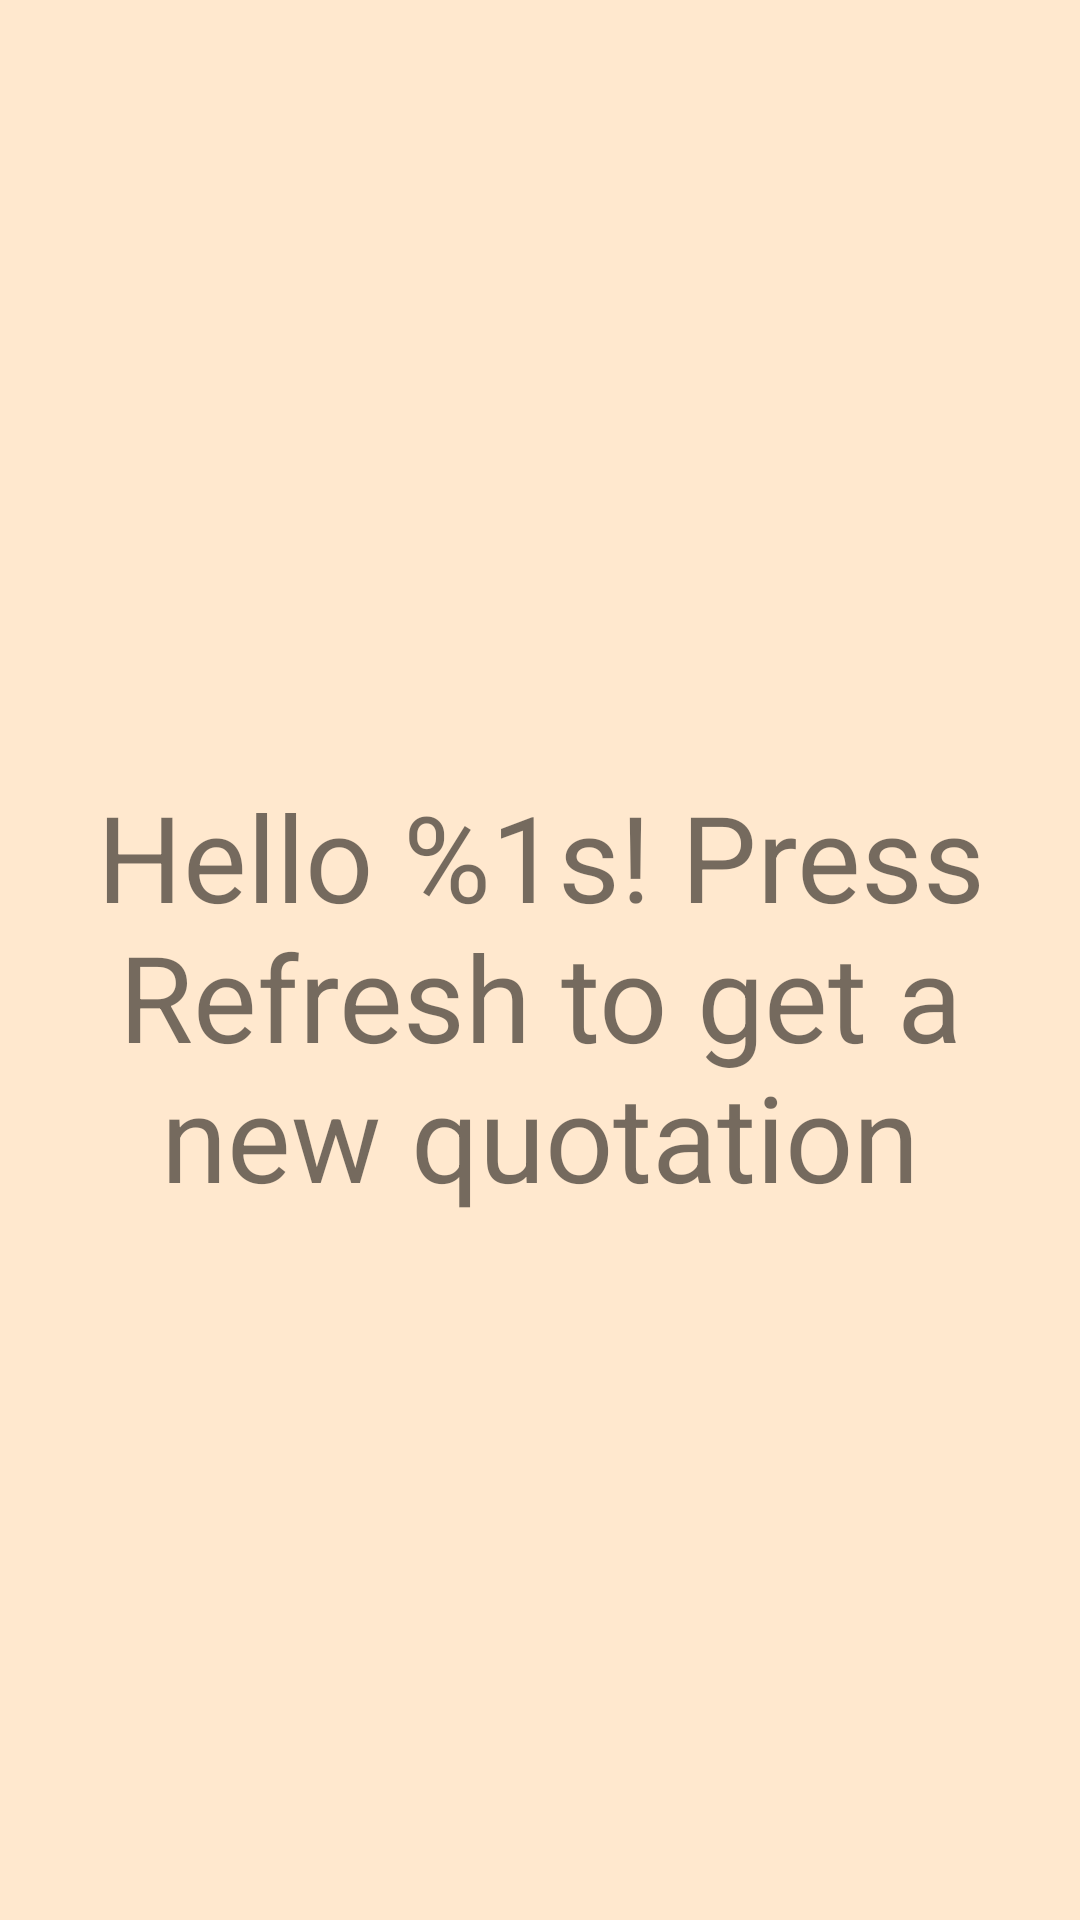

Write the Android layout XML for this screen, with the resource values it uses.
<!-- AndroidManifest.xml: application theme Theme.MyQuotations -->
<!-- res/layout/activity_random_quotations.xml -->
<?xml version="1.0" encoding="utf-8"?>
<androidx.constraintlayout.widget.ConstraintLayout xmlns:android="http://schemas.android.com/apk/res/android"
    xmlns:app="http://schemas.android.com/apk/res-auto"
    xmlns:tools="http://schemas.android.com/tools"
    android:layout_width="match_parent"
    android:layout_height="match_parent"
    android:background="@color/background"
    tools:context=".RandomQuotationsActivity">

    <ProgressBar
        android:id="@+id/progressBar"
        style="?android:attr/progressBarStyleHorizontal"
        android:layout_width="wrap_content"
        android:layout_height="wrap_content"
        android:layout_marginStart="8dp"
        android:layout_marginTop="8dp"
        android:layout_marginEnd="8dp"
        android:visibility="invisible"
        app:layout_constraintEnd_toEndOf="parent"
        app:layout_constraintStart_toStartOf="parent"
        app:layout_constraintTop_toTopOf="parent" />

    <ScrollView
        android:layout_width="match_parent"
        android:layout_height="wrap_content"
        android:layout_marginStart="8dp"
        android:layout_marginEnd="8dp"
        app:layout_constraintBottom_toBottomOf="parent"
        app:layout_constraintEnd_toEndOf="parent"
        app:layout_constraintStart_toStartOf="parent"
        app:layout_constraintTop_toBottomOf="@+id/progressBar">

        <androidx.constraintlayout.widget.ConstraintLayout
            android:layout_width="match_parent"
            android:layout_height="wrap_content">

            <TextView
                android:id="@+id/textView_quotation"
                android:layout_width="0dp"
                android:layout_height="wrap_content"
                android:text="@string/textView_refreshQuotation"
                android:textAlignment="center"
                android:textSize="@dimen/bigMessages"
                app:layout_constraintBottom_toBottomOf="parent"
                app:layout_constraintEnd_toEndOf="parent"
                app:layout_constraintStart_toStartOf="parent"
                app:layout_constraintTop_toTopOf="parent" />
        </androidx.constraintlayout.widget.ConstraintLayout>
    </ScrollView>

    <TextView
        android:id="@+id/textView_author"
        android:layout_width="wrap_content"
        android:layout_height="wrap_content"
        android:layout_marginEnd="8dp"
        android:layout_marginBottom="8dp"
        android:text=""
        android:textAlignment="textEnd"
        android:textSize="30sp"
        android:textStyle="italic"
        app:layout_constraintBottom_toBottomOf="parent"
        app:layout_constraintEnd_toEndOf="parent" />

</androidx.constraintlayout.widget.ConstraintLayout>
<!-- resources referenced by this layout -->
<resources>
  <color name="background">#FFE8CE</color>
  <dimen name="bigMessages">40sp</dimen>
  <string name="textView_refreshQuotation">Hello %1s! Press Refresh to get a new quotation</string>
  <style name="Theme.MyQuotations" parent="Theme.MaterialComponents.DayNight.DarkActionBar">
          
          <item name="colorPrimary">@color/colorPrimary</item>
          <item name="colorPrimaryVariant">@color/colorPrimaryDark</item>
          <item name="colorOnPrimary">@color/colorOnPrimary</item>
          
          <item name="colorSecondary">@color/colorSecondary</item>
          <item name="colorSecondaryVariant">@color/colorSecondaryDark</item>
          <item name="colorOnSecondary">@color/colorOnSecondary</item>
          
          <item name="android:statusBarColor" tools:targetApi="l">?attr/colorPrimaryVariant</item>
          
      </style>
  <color name="colorPrimary">#FFA643</color>
  <color name="colorPrimaryDark">#E57900</color>
  <color name="colorOnPrimary">@color/white</color>
  <color name="colorSecondary">#03DAC5</color>
  <color name="colorSecondaryDark">#018786</color>
  <color name="colorOnSecondary">@color/black</color>
  <color name="white">#FFFFFF</color>
  <color name="black">#000000</color>
</resources>
